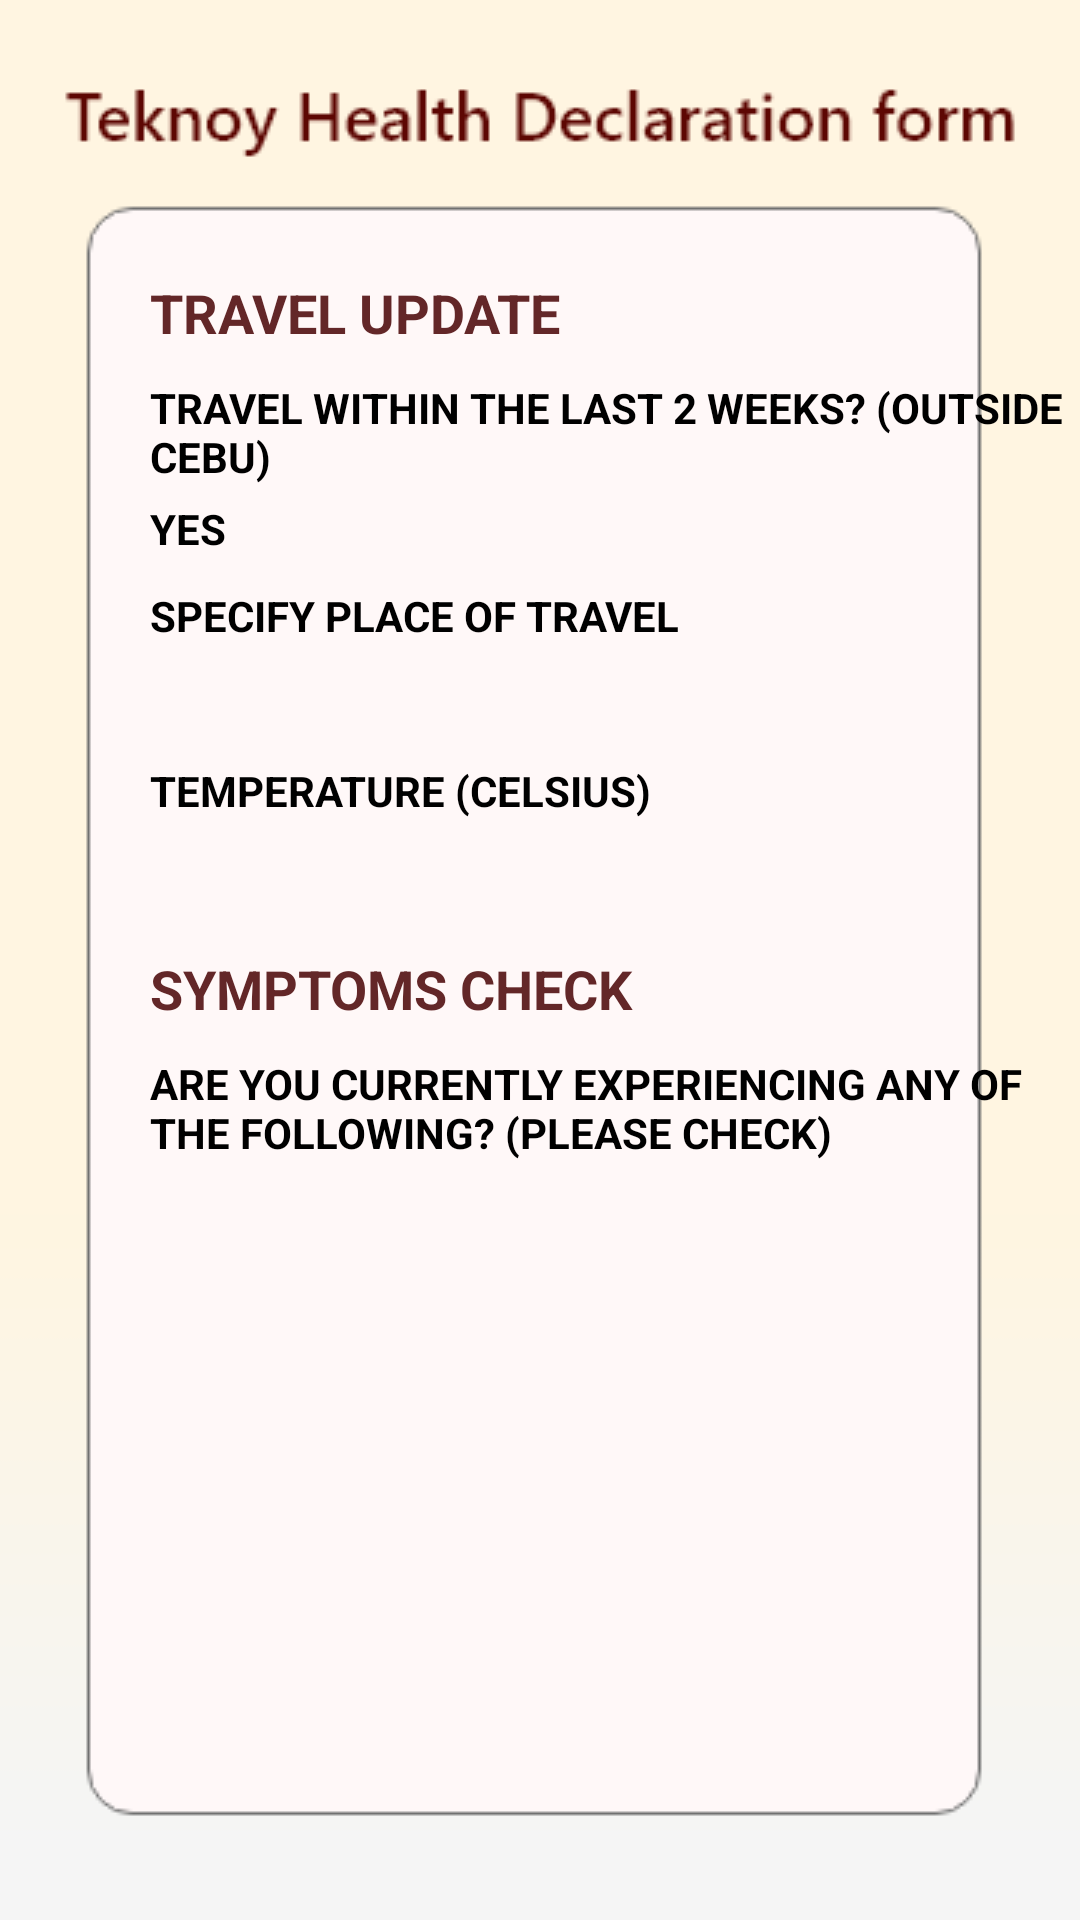

Reconstruct the res/layout file that produces this screen, plus the resources it refers to.
<!-- AndroidManifest.xml: application theme Theme.HealthTeknoy -->
<!-- res/layout/activity_my_qrpage.xml -->
<?xml version="1.0" encoding="utf-8"?>
<androidx.constraintlayout.widget.ConstraintLayout xmlns:android="http://schemas.android.com/apk/res/android"
    xmlns:app="http://schemas.android.com/apk/res-auto"
    xmlns:tools="http://schemas.android.com/tools"
    android:layout_width="match_parent"
    android:layout_height="match_parent"
    tools:context=".QR.MyQRPage"
    android:background="@drawable/myqr_bg">

    <LinearLayout
        android:layout_width="match_parent"
        android:layout_height="match_parent"
        android:orientation="vertical"
        tools:layout_editor_absoluteX="-183dp"
        tools:layout_editor_absoluteY="0dp">

        <RelativeLayout
            android:layout_width="369dp"
            android:layout_height="608dp"
            android:layout_marginLeft="20dp"
            android:layout_marginTop="32dp"
            android:layout_marginRight="20dp"
            android:padding="10dp">

            <TextView
                android:id="@+id/viewTravel"
                android:layout_width="wrap_content"
                android:layout_height="wrap_content"
                android:layout_marginLeft="20dp"
                android:layout_marginTop="50dp"
                android:text="TRAVEL UPDATE"
                android:textColor="#632728"
                android:textSize="18sp"
                android:textStyle="bold" />

            <TextView
                android:id="@+id/viewLastWeek"
                android:layout_width="wrap_content"
                android:layout_height="wrap_content"
                android:layout_below="@id/viewTravel"
                android:layout_marginLeft="20dp"
                android:layout_marginRight="18dp"
                android:layout_marginTop="10dp"
                android:text="TRAVEL WITHIN THE LAST 2 WEEKS? (OUTSIDE CEBU)"
                android:textColor="#000000"
                android:textSize="14sp"
                android:textStyle="bold" />

            <TextView
                android:id="@+id/tickbox"
                android:layout_width="wrap_content"
                android:layout_height="wrap_content"
                android:layout_below="@id/viewLastWeek"
                android:layout_marginLeft="20dp"
                android:layout_marginTop="5dp"
                android:text="YES"
                android:textColor="#000000"
                android:textSize="14sp"
                android:textStyle="bold" />

            <TextView
                android:id="@+id/viewSpecify"
                android:layout_width="wrap_content"
                android:layout_height="wrap_content"
                android:layout_below="@id/tickbox"
                android:layout_marginLeft="20dp"
                android:layout_marginTop="10dp"
                android:text="SPECIFY PLACE OF TRAVEL"
                android:textColor="#000000"
                android:textSize="14sp"
                android:textStyle="bold" />

            <EditText
                android:id="@+id/textSpecify"
                android:layout_width="280dp"
                android:layout_height="wrap_content"
                android:layout_below="@id/viewSpecify"
                android:layout_marginLeft="20dp"
                android:layout_marginTop="5dp"
                android:background="@drawable/edit2"
                android:inputType="textEmailAddress" />

            <TextView
                android:id="@+id/viewTemperature"
                android:layout_width="wrap_content"
                android:layout_height="wrap_content"
                android:layout_below="@id/textSpecify"
                android:layout_marginLeft="20dp"
                android:layout_marginTop="10dp"
                android:text="TEMPERATURE (CELSIUS)"
                android:textColor="#000000"
                android:textSize="14sp"
                android:textStyle="bold" />

            <EditText
                android:id="@+id/textTemperature"
                android:layout_width="150dp"
                android:layout_height="wrap_content"
                android:layout_below="@id/viewTemperature"
                android:layout_marginLeft="20dp"
                android:layout_marginTop="5dp"
                android:background="@drawable/edit2"
                android:inputType="textEmailAddress" />

            <TextView
                android:id="@+id/viewSymptoms"
                android:layout_width="wrap_content"
                android:layout_height="wrap_content"
                android:layout_below="@id/textTemperature"
                android:layout_marginLeft="20dp"
                android:layout_marginTop="15dp"
                android:text="SYMPTOMS CHECK"
                android:textColor="#632728"
                android:textSize="18sp"
                android:textStyle="bold" />

            <TextView
                android:id="@+id/viewExperience"
                android:layout_width="wrap_content"
                android:layout_height="wrap_content"
                android:layout_below="@id/viewSymptoms"
                android:layout_marginLeft="20dp"
                android:layout_marginTop="10dp"
                android:layout_marginRight="12dp"
                android:text="ARE YOU CURRENTLY EXPERIENCING ANY OF THE FOLLOWING? (PLEASE CHECK)"
                android:textColor="#000000"
                android:textSize="14sp"
                android:textStyle="bold" />

            <ListView
                android:id="@+id/listview_symptoms"
                android:layout_width="wrap_content"
                android:layout_height="wrap_content"
                android:layout_below="@id/viewExperience"
                android:layout_marginLeft="20dp"
                android:layout_marginRight="18dp"
                android:choiceMode="multipleChoice" />

        </RelativeLayout>

        <androidx.appcompat.widget.AppCompatButton
            android:id="@+id/updateButton"
            android:layout_width="166dp"
            android:layout_height="48dp"
            android:layout_below="@id/listview_symptoms"
            android:layout_gravity="center"
            android:background="@drawable/button_background2"
            android:text="GENERATE BARCODE" />

    </LinearLayout>

</androidx.constraintlayout.widget.ConstraintLayout>
<!-- resources referenced by this layout -->
<resources>
  <!-- drawable myqr_bg: png bitmap (drawable, 10580 bytes) -->
  <style name="Theme.HealthTeknoy" parent="Theme.MaterialComponents.Light.NoActionBar">
          
          <item name="colorPrimary">@color/purple_500</item>
          <item name="colorPrimaryVariant">@color/white</item>
          <item name="colorOnPrimary">@color/white</item>
          
          <item name="colorSecondary">@color/teal_200</item>
          <item name="colorSecondaryVariant">@color/teal_700</item>
          <item name="colorOnSecondary">@color/black</item>
          
          <item name="android:statusBarColor" tools:targetApi="l">?attr/colorPrimaryVariant</item>
          
      </style>
  <!-- not gathered from this repository: default colours our renderer supplied (Android Studio template values) -->
  <color name="purple_500">#FF6200EE</color>
  <color name="teal_200">#FF03DAC5</color>
  <color name="teal_700">#FF018786</color>
  <color name="black">#FF000000</color>
  <color name="white">#FFFFFFFF</color>
</resources>
